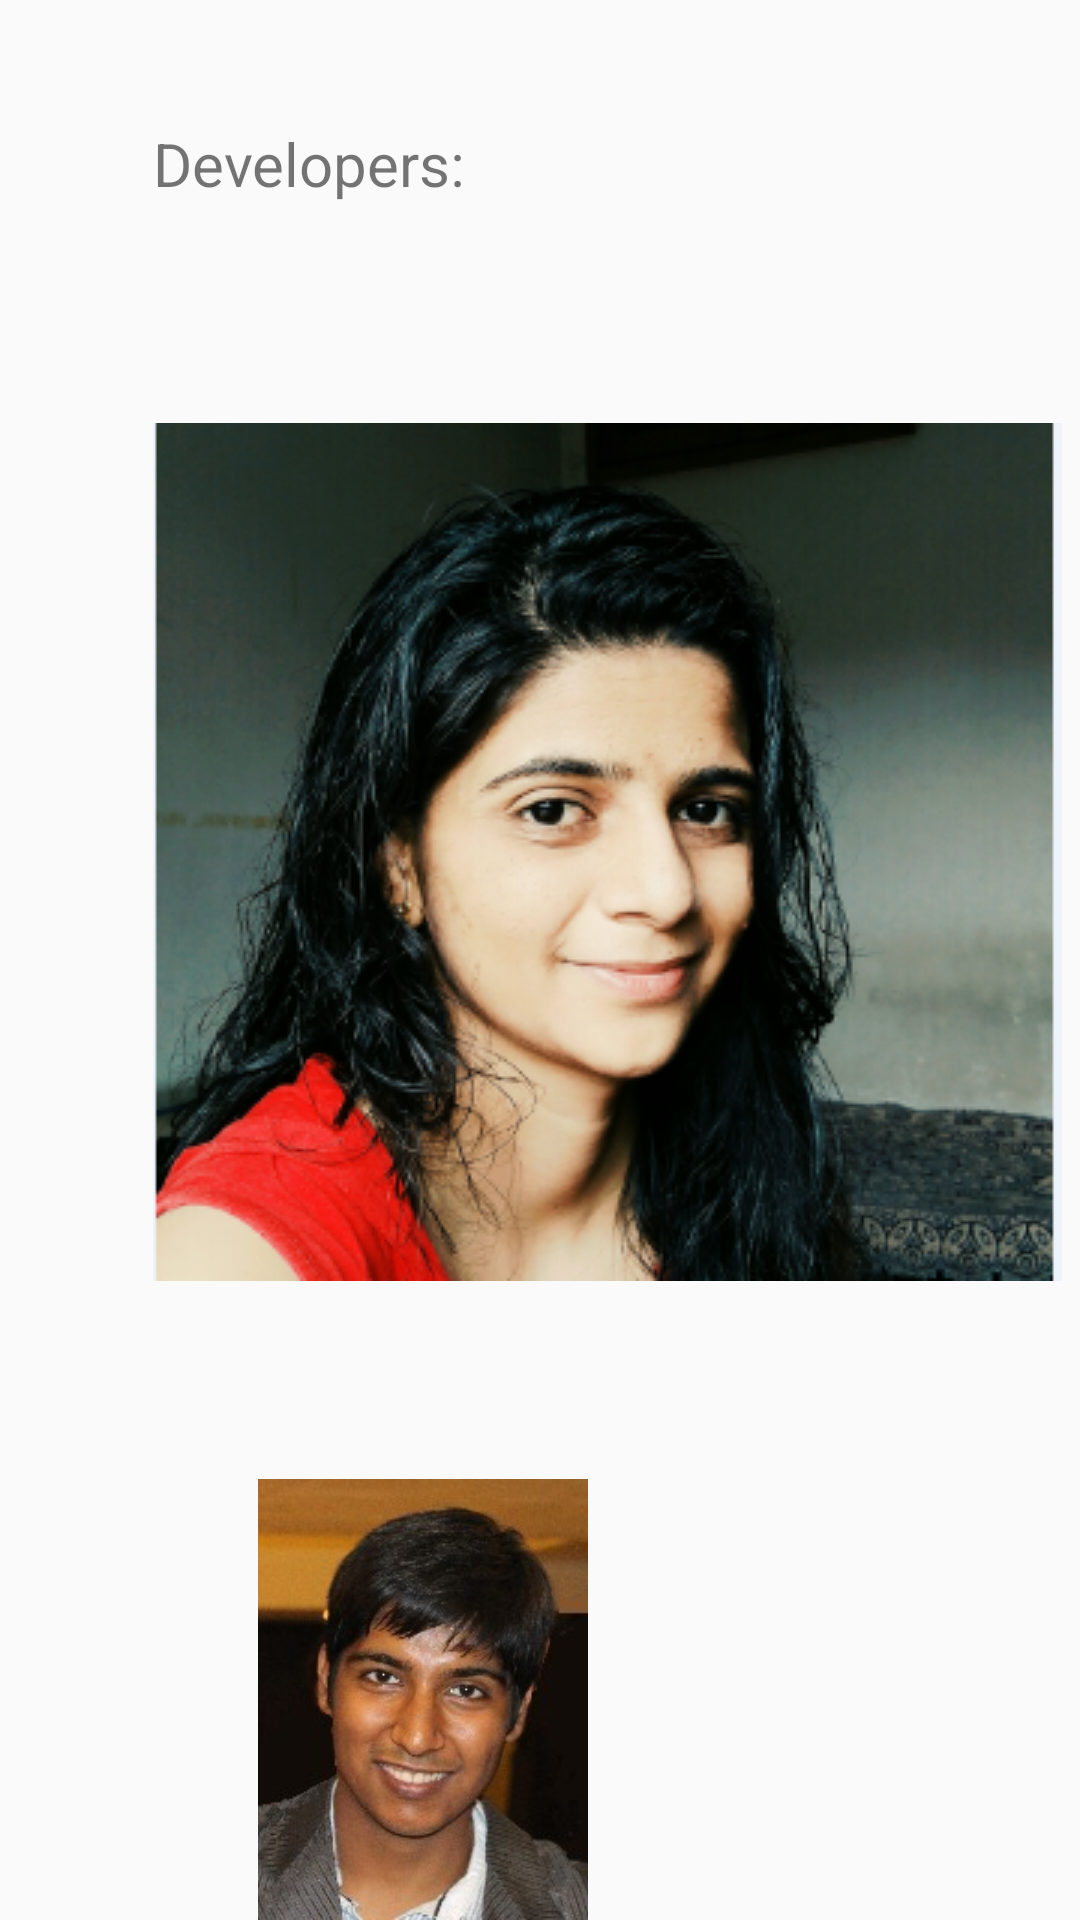

Here is an Android app screen rendered from its layout file. Give the layout XML and the strings, colors and styles it references.
<!-- AndroidManifest.xml: application theme AppTheme -->
<!-- res/layout/activity_aboutus.xml -->
<?xml version="1.0" encoding="utf-8"?>
<RelativeLayout xmlns:android="http://schemas.android.com/apk/res/android"
    xmlns:app="http://schemas.android.com/apk/res-auto"
    xmlns:tools="http://schemas.android.com/tools"
    android:layout_width="match_parent"
    android:layout_height="match_parent"
    tools:context="bt.com.bombardiertransportation.Aboutus">


    <TextView
        android:id="@+id/developers"
        android:layout_width="wrap_content"
        android:layout_height="wrap_content"
        android:layout_alignParentLeft="true"
        android:layout_alignParentStart="true"
        android:layout_alignParentTop="true"
        android:layout_marginLeft="51dp"
        android:layout_marginStart="51dp"
        android:layout_marginTop="41dp"
        android:text="Developers:"
        android:textSize="20dp"/>

    <ImageView
        android:id="@+id/kripal"
        android:layout_width="wrap_content"
        android:layout_height="wrap_content"
        android:layout_marginTop="73dp"
        app:srcCompat="@drawable/kripal"
        android:layout_below="@+id/developers"
        android:layout_alignLeft="@+id/chirag"
        android:layout_alignStart="@+id/chirag" />

    <ImageView
        android:id="@+id/chirag"
        android:layout_width="wrap_content"
        android:layout_height="wrap_content"
        app:srcCompat="@drawable/chirag"
        android:layout_below="@+id/kripal"
        android:layout_alignLeft="@+id/developers"
        android:layout_alignStart="@+id/developers"
        android:layout_marginTop="66dp" />

    <TextView
        android:id="@+id/kripalname"
        android:layout_width="wrap_content"
        android:layout_height="wrap_content"
        android:layout_alignTop="@+id/kripal"
        android:layout_marginLeft="55dp"
        android:layout_marginStart="55dp"
        android:layout_marginTop="40dp"
        android:layout_toEndOf="@+id/kripal"
        android:layout_toRightOf="@+id/kripal"
        android:text="Kripal Patel\nTCMS Test Engineer\n\nVedant Platina Atladra,Vadodara" />

    <TextView
        android:id="@+id/chiragname"
        android:layout_width="wrap_content"
        android:layout_height="wrap_content"
        android:layout_alignLeft="@+id/kripalname"
        android:layout_alignStart="@+id/kripalname"
        android:layout_alignTop="@+id/chirag"
        android:layout_marginTop="51dp"
        android:text="Chirag Khangani\nTCMS Test Engineer\n\nVedant Platina Atladra,Vadodara" />

</RelativeLayout>
<!-- resources referenced by this layout -->
<resources>
  <!-- drawable chirag: jpg bitmap (drawable, 13948 bytes) -->
  <!-- drawable kripal: png bitmap (drawable, 179441 bytes) -->
  <style name="AppTheme" parent="Theme.AppCompat.Light.DarkActionBar">
          
          <item name="colorPrimary">@color/colorPrimary</item>
          <item name="colorPrimaryDark">@color/colorPrimaryDark</item>
          <item name="colorAccent">@color/colorAccent</item>
      </style>
  <!-- not gathered from this repository: default colours our renderer supplied (Android Studio template values) -->
  <color name="colorPrimary">#FF6200EE</color>
  <color name="colorPrimaryDark">#FF3700B3</color>
  <color name="colorAccent">#FF03DAC5</color>
</resources>
